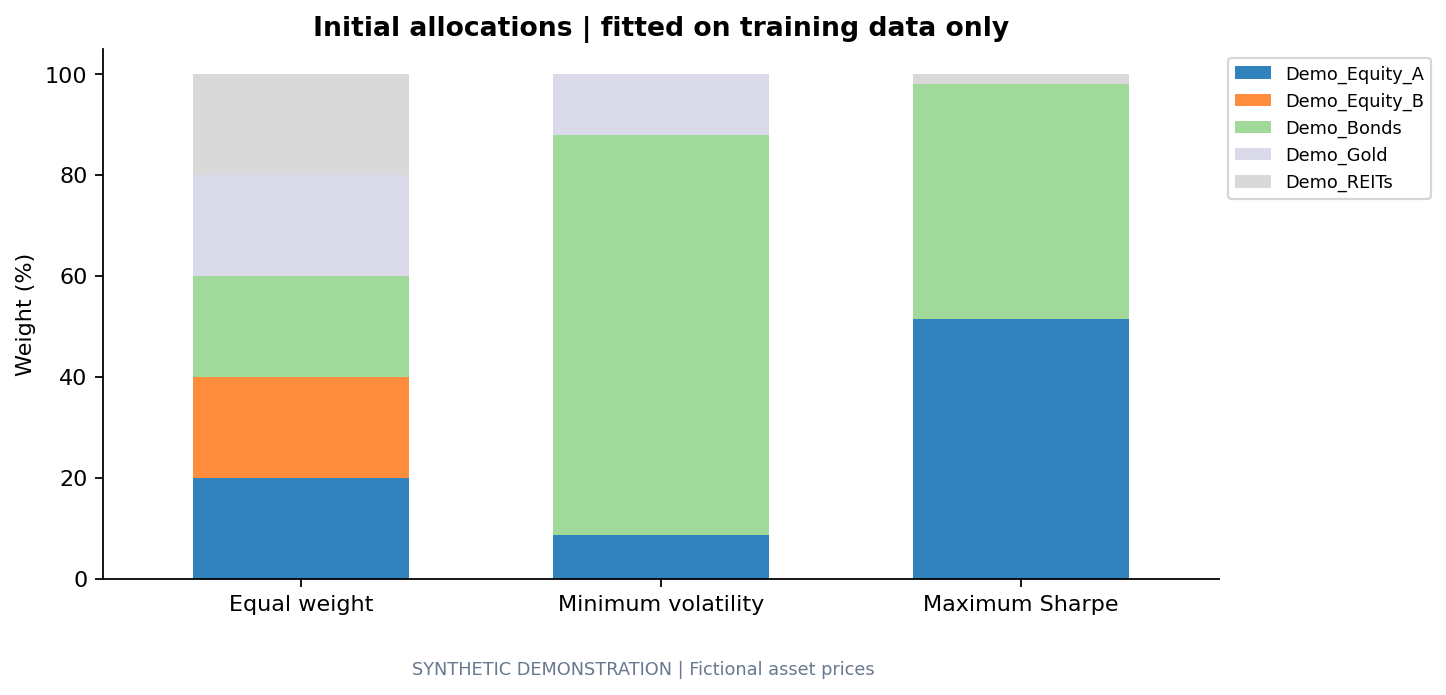

Source data for this figure (header and first rows):
Asset, Equal weight, Minimum volatility, Maximum Sharpe
Demo_Equity_A, 0.2, 0.0863, 0.515
Demo_Equity_B, 0.2, 0.0, 1.7853879409648258e-16
Demo_Bonds, 0.2, 0.7926, 0.4659
Demo_Gold, 0.2, 0.1211, 4.041802542577853e-17
Demo_REITs, 0.2, 0.0, 0.01915
